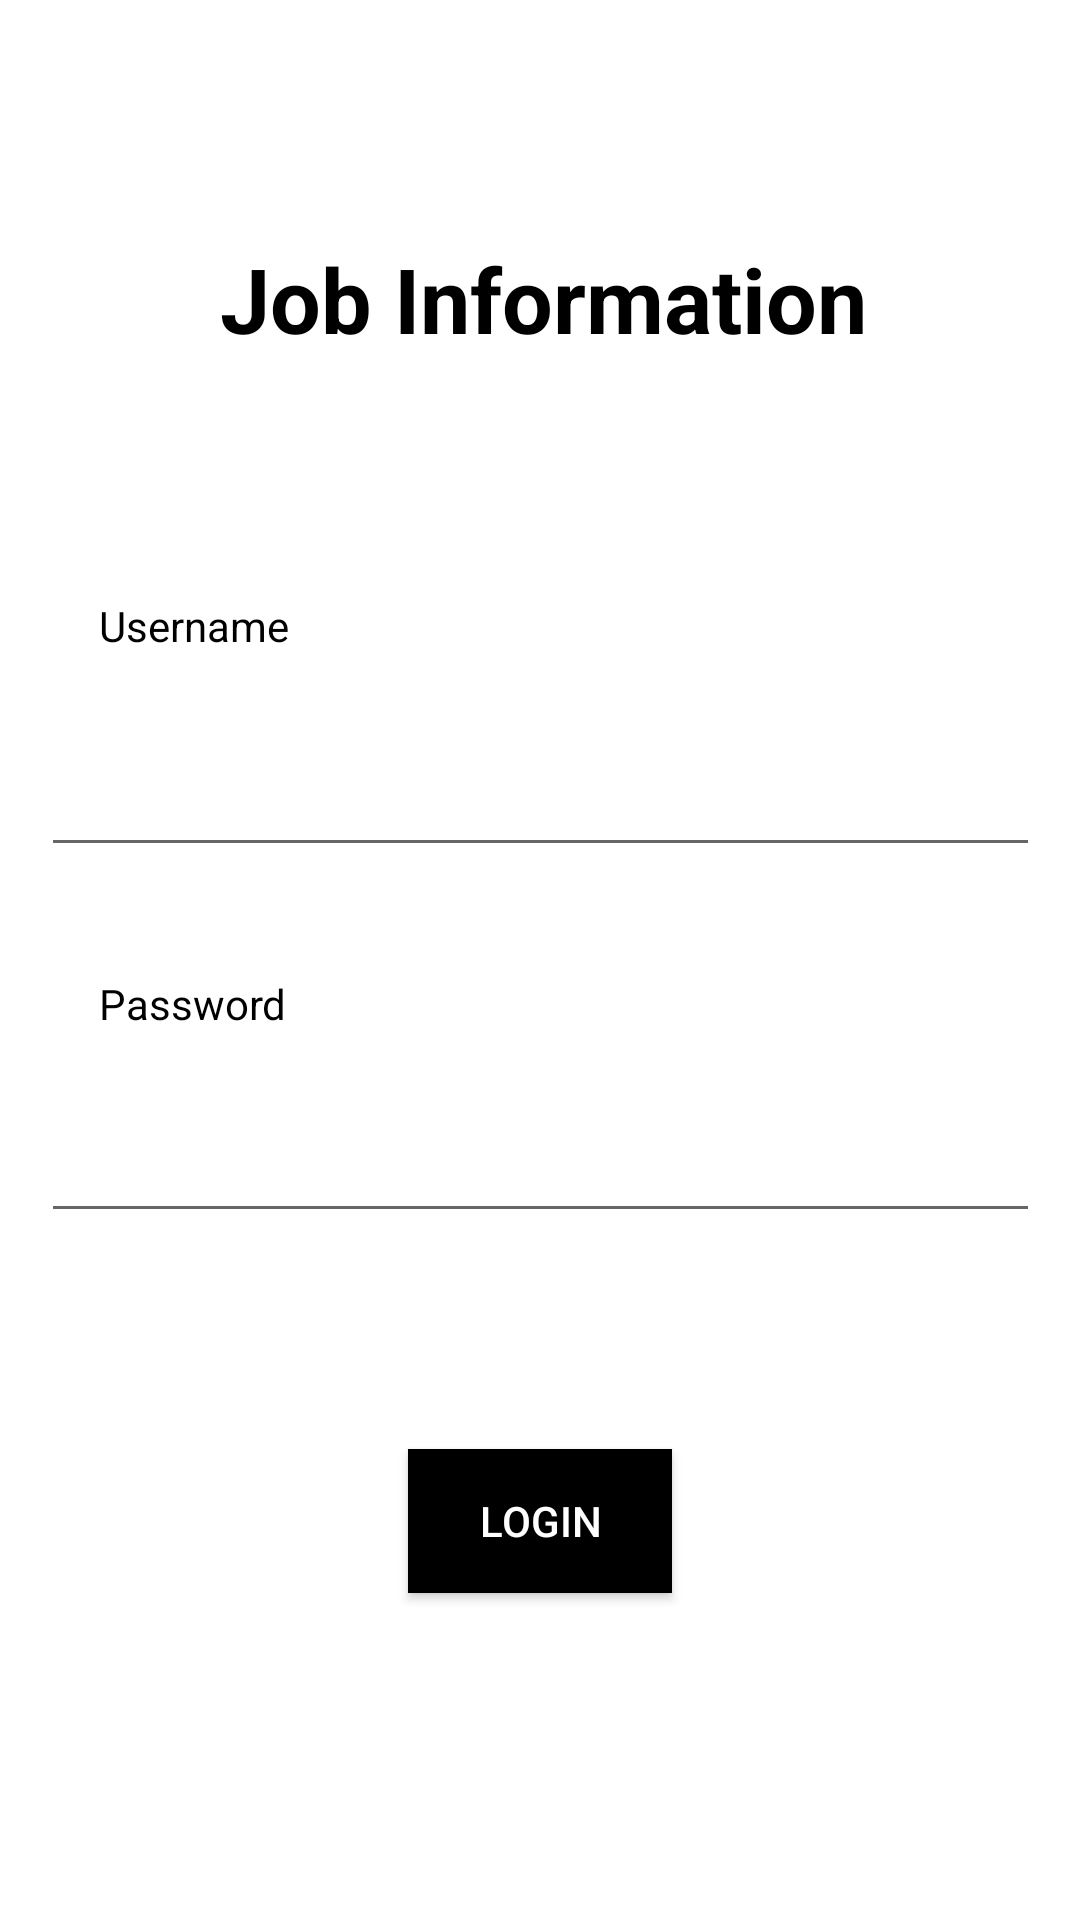

Write the Android layout XML for this screen, with the resource values it uses.
<!-- AndroidManifest.xml: application theme Theme.JobInformation -->
<!-- res/layout/activity_login.xml -->
<?xml version="1.0" encoding="utf-8"?>
<androidx.constraintlayout.widget.ConstraintLayout xmlns:android="http://schemas.android.com/apk/res/android"
    xmlns:app="http://schemas.android.com/apk/res-auto"
    xmlns:tools="http://schemas.android.com/tools"
    android:layout_width="match_parent"
    android:layout_height="match_parent"
    tools:context=".LoginActivity">

    <androidx.appcompat.widget.AppCompatTextView
        android:id="@+id/appCompatTextView2"
        android:layout_width="340dp"
        android:layout_height="55dp"
        android:layout_marginTop="72dp"
        android:text="@string/title_login"
        android:gravity="center"
        android:textSize="30sp"
        android:textStyle="bold"
        android:textColor="@color/black"
        app:layout_constraintEnd_toEndOf="parent"
        app:layout_constraintHorizontal_bias="0.549"
        app:layout_constraintStart_toStartOf="parent"
        app:layout_constraintTop_toTopOf="parent" />

    <androidx.appcompat.widget.AppCompatTextView
        android:id="@+id/tvUsername"
        android:layout_width="65dp"
        android:layout_height="29dp"
        android:layout_marginTop="72dp"
        android:text="@string/login1"
        android:textColor="@color/black"
        app:layout_constraintEnd_toEndOf="parent"
        app:layout_constraintHorizontal_bias="0.112"
        app:layout_constraintStart_toStartOf="parent"
        app:layout_constraintTop_toBottomOf="@+id/appCompatTextView2" />

    <androidx.appcompat.widget.AppCompatEditText
        android:id="@+id/etUsername"
        android:layout_width="333dp"
        android:layout_height="57dp"
        android:layout_marginTop="4dp"
        app:layout_constraintEnd_toEndOf="parent"
        app:layout_constraintStart_toStartOf="parent"
        app:layout_constraintTop_toBottomOf="@+id/tvUsername" />

    <androidx.appcompat.widget.AppCompatTextView
        android:id="@+id/tvPassword"
        android:layout_width="65dp"
        android:layout_height="29dp"
        android:layout_marginTop="36dp"
        android:text="@string/Login2"
        android:textColor="@color/black"
        app:layout_constraintEnd_toEndOf="parent"
        app:layout_constraintHorizontal_bias="0.112"
        app:layout_constraintStart_toStartOf="parent"
        app:layout_constraintTop_toBottomOf="@+id/etUsername" />

    <androidx.appcompat.widget.AppCompatEditText
        android:id="@+id/etPassword"
        android:layout_width="333dp"
        android:layout_height="57dp"
        app:layout_constraintEnd_toEndOf="parent"
        app:layout_constraintStart_toStartOf="parent"
        app:layout_constraintTop_toBottomOf="@+id/tvPassword" />

    <androidx.appcompat.widget.AppCompatButton
        android:id="@+id/btnLogin"
        android:layout_width="wrap_content"
        android:layout_height="wrap_content"
        android:layout_marginTop="72dp"
        android:text="@string/Login3"
        android:background="@color/black"
        android:textColor="@color/white"
        app:layout_constraintEnd_toEndOf="parent"
        app:layout_constraintStart_toStartOf="parent"
        app:layout_constraintTop_toBottomOf="@+id/etPassword" />

</androidx.constraintlayout.widget.ConstraintLayout>
<!-- resources referenced by this layout -->
<resources>
  <string name="Login2">Password</string>
  <string name="Login3">Login</string>
  <string name="login1">Username</string>
  <string name="title_login">Job Information</string>
  <style name="Theme.JobInformation" parent="Theme.MaterialComponents.DayNight.DarkActionBar">
          
          <item name="colorPrimary">@color/purple_500</item>
          <item name="colorPrimaryVariant">@color/purple_700</item>
          <item name="colorOnPrimary">@color/white</item>
          
          <item name="colorSecondary">@color/teal_200</item>
          <item name="colorSecondaryVariant">@color/teal_700</item>
          <item name="colorOnSecondary">@color/black</item>
          
          <item name="android:statusBarColor">?attr/colorPrimaryVariant</item>
          
      </style>
  <!-- not gathered from this repository: default colours our renderer supplied (Android Studio template values) -->
  <color name="purple_500">#FF6200EE</color>
  <color name="purple_700">#FF3700B3</color>
  <color name="teal_200">#FF03DAC5</color>
  <color name="teal_700">#FF018786</color>
  <color name="black">#FF000000</color>
  <color name="white">#FFFFFFFF</color>
</resources>
